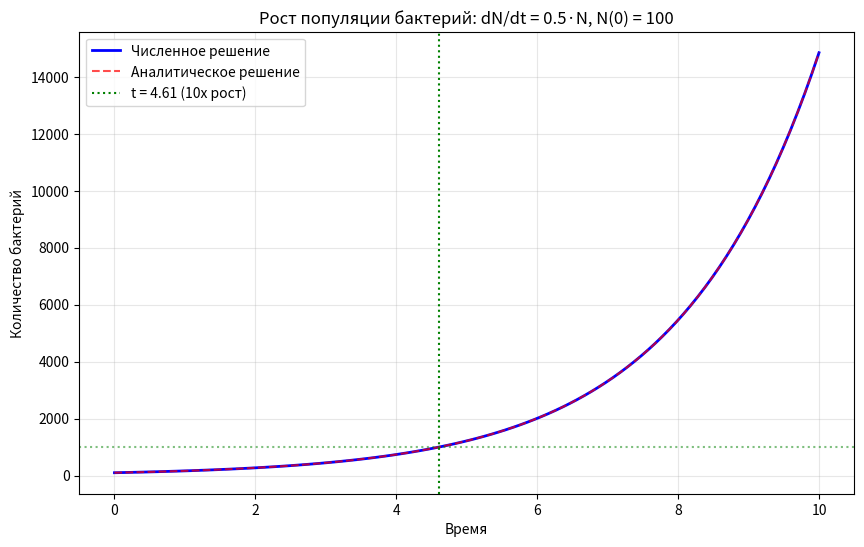

Source code (Python):
import numpy as np
import matplotlib.pyplot as plt
from scipy.integrate import odeint
from scipy.optimize import fsolve

def analytic_solution(t, N0, k):
    """Аналитическое решение N(t) = N0 * exp(k*t)"""
    return N0 * np.exp(k * t)

k = 0.5  
N0 = 100  

t_10 = np.log(10) / k
print(f"Время увеличения в 10 раз при k={k}: {t_10:.4f} ед. времени")

def bacteria_model(N, t, k):
    """Правая часть ДУ: dN/dt = k*N"""
    return k * N

t = np.linspace(0, 10, 100)
N_numeric = odeint(bacteria_model, N0, t, args=(k,)).flatten()
N_analytic = analytic_solution(t, N0, k)

print(f"Численное решение при t={t_10}: {odeint(bacteria_model, N0, [t_10], args=(k,))[0,0]:.2f}")
print(f"Аналитическое решение при t={t_10}: {analytic_solution(t_10, N0, k):.2f}")
print(f"Отношение N/N0: {analytic_solution(t_10, N0, k)/N0:.2f}")

plt.figure(figsize=(10, 6))
plt.plot(t, N_numeric, 'b-', label='Численное решение', linewidth=2)
plt.plot(t, N_analytic, 'r--', label='Аналитическое решение', alpha=0.7)
plt.axvline(x=t_10, color='g', linestyle=':', label=f't = {t_10:.2f} (10x рост)')
plt.axhline(y=N0*10, color='g', linestyle=':', alpha=0.5)

plt.xlabel('Время')
plt.ylabel('Количество бактерий')
plt.title(f'Рост популяции бактерий: dN/dt = {k}·N, N(0) = {N0}')
plt.legend()
plt.grid(True, alpha=0.3)
plt.show()

def time_to_multiply(factor, k):
    """Время для увеличения в factor раз"""
    return np.log(factor) / k

print("\nВремя увеличения в 10 раз для разных k:")
for k_test in [0.1, 0.25, 0.5, 0.75, 1.0]:
    t_test = time_to_multiply(10, k_test)
    print(f"k = {k_test:.2f}: t = {t_test:.4f}")

print("\n" + "="*50)
print("АНАЛИТИЧЕСКОЕ РЕШЕНИЕ ЗАДАЧИ №1")
print("="*50)
print("Дифференциальное уравнение: dN/dt = k·N")
print("Начальное условие: N(0) = N₀")
print("\nРешение:")
print("1. Разделяем переменные: dN/N = k·dt")
print("2. Интегрируем: ∫dN/N = ∫k·dt")
print("3. Получаем: ln|N| = k·t + C")
print("4. Потенцируем: N = e^(k·t + C) = C₁·e^(k·t)")
print("5. Используем N(0) = N₀: N₀ = C₁·e^0 = C₁")
print("6. Окончательно: N(t) = N₀·e^(k·t)")
print("\nВремя увеличения в 10 раз:")
print("N(t)/N₀ = e^(k·t) = 10")
print("k·t = ln(10)")
print("t₁₀ = ln(10)/k ≈ 2.3026/k")